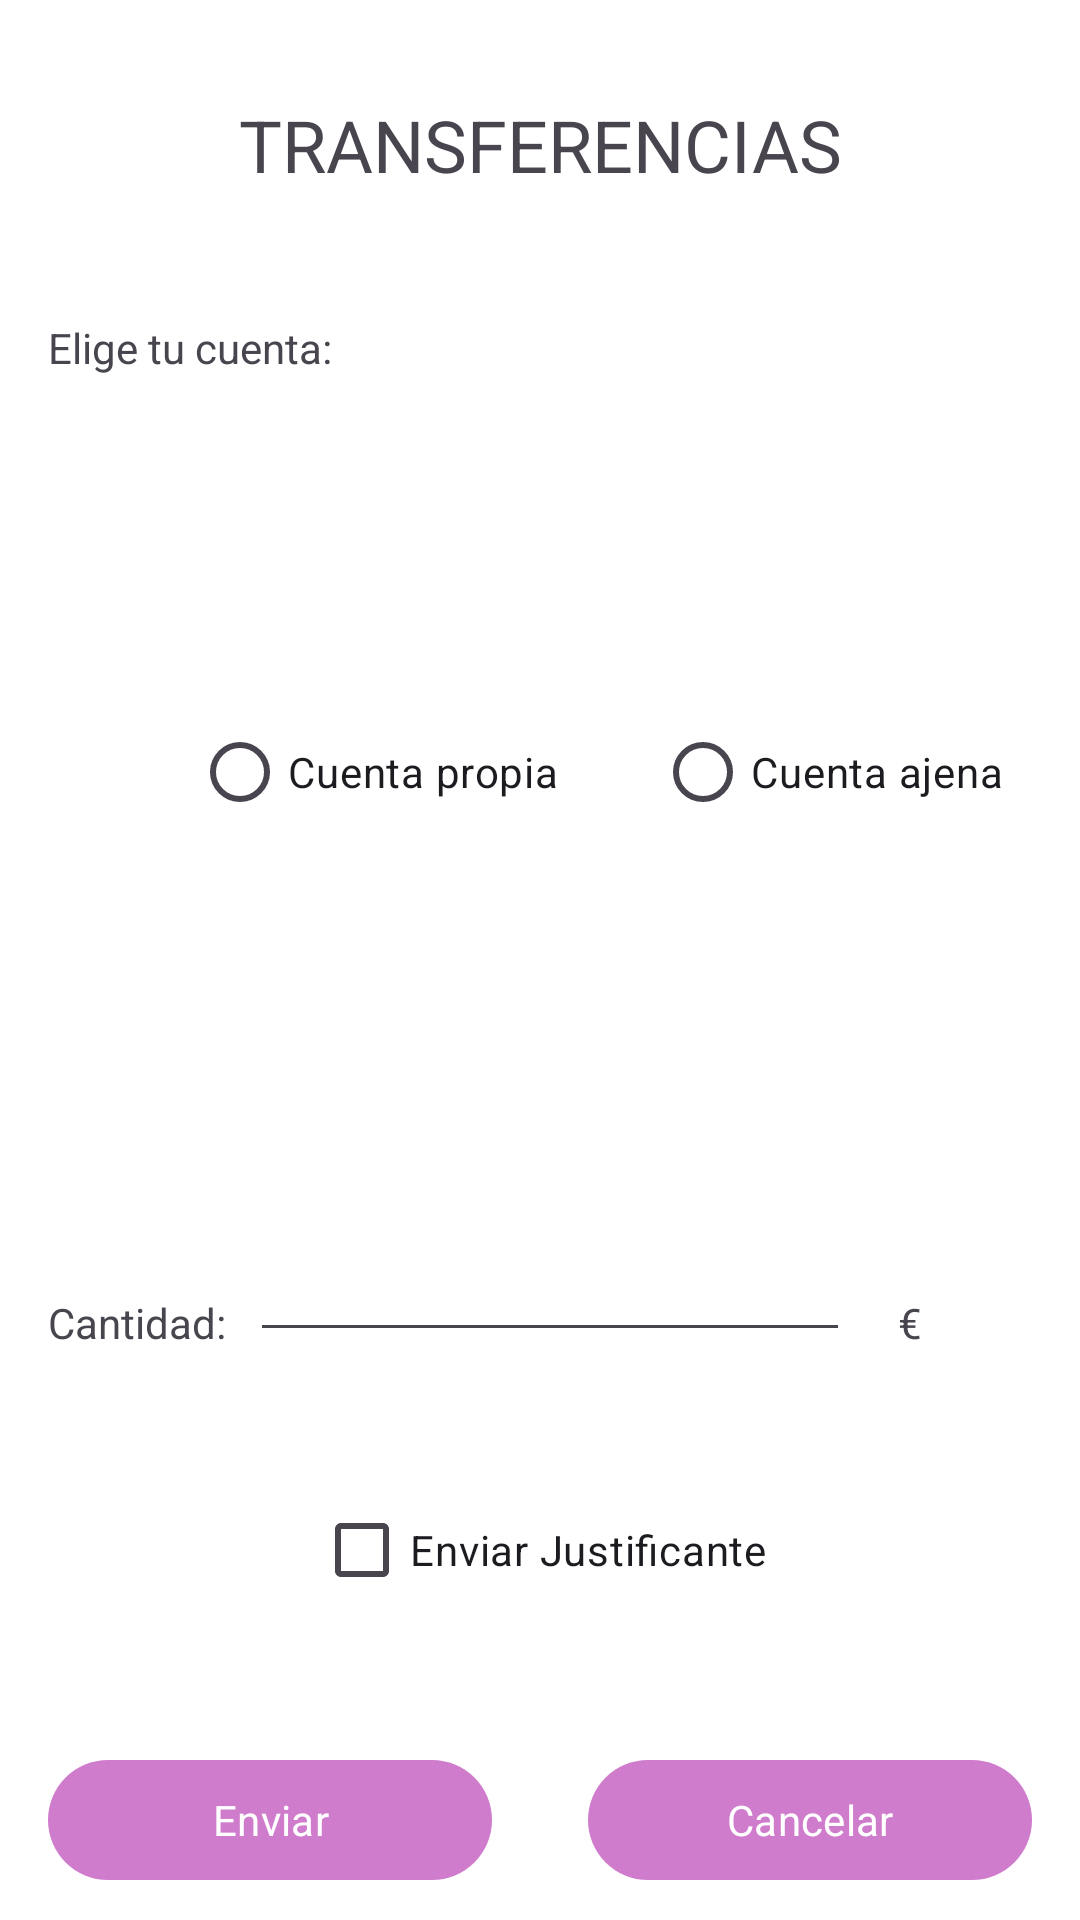

Write the Android layout XML for this screen, with the resource values it uses.
<!-- AndroidManifest.xml: application theme Theme.BanconManufe.TemaPropio -->
<!-- res/layout/activity_transfer.xml -->
<androidx.constraintlayout.widget.ConstraintLayout xmlns:android="http://schemas.android.com/apk/res/android"
    xmlns:app="http://schemas.android.com/apk/res-auto"
    xmlns:tools="http://schemas.android.com/tools"
    android:id="@+id/main"
    android:layout_width="match_parent"
    android:layout_height="match_parent"
    android:visibility="visible"
    tools:context=".activities.TransferActivity"
    >

    <TextView
        android:id="@+id/textView"
        android:layout_width="wrap_content"
        android:layout_height="wrap_content"
        android:layout_marginStart="16dp"
        android:layout_marginTop="32dp"
        android:layout_marginEnd="16dp"
        android:text="@string/transferenciass"
        android:textSize="24sp"
        app:layout_constraintEnd_toEndOf="parent"
        app:layout_constraintStart_toStartOf="parent"
        app:layout_constraintTop_toTopOf="parent" />

    <TextView
        android:id="@+id/cuenta"
        android:layout_width="wrap_content"
        android:layout_height="wrap_content"
        app:layout_constraintStart_toStartOf="parent"
        app:layout_constraintTop_toBottomOf="@id/textView"
        android:layout_marginTop="42dp"
        android:layout_marginStart="16dp"
        android:text="@string/elige_tu_cuenta"
        />

        <Spinner
            android:id="@+id/spCuentas"
            android:layout_width="wrap_content"
            android:layout_height="wrap_content"
            app:layout_constraintStart_toStartOf="parent"
            app:layout_constraintEnd_toEndOf="parent"
            app:layout_constraintTop_toBottomOf="@+id/cuenta"
            android:layout_marginTop="42dp"
        />

        <androidx.constraintlayout.widget.Guideline
            android:id="@+id/guideline"
            android:layout_width="wrap_content"
            android:layout_height="wrap_content"
            android:orientation="vertical"
            app:layout_constraintGuide_percent="0.5" />

    <RadioGroup
        android:id="@+id/radioGroup"
        android:layout_width="match_parent"
        android:layout_height="wrap_content"
        app:layout_constraintEnd_toEndOf="parent"
        app:layout_constraintStart_toStartOf="parent"
        app:layout_constraintTop_toBottomOf="@id/spCuentas"
        android:orientation="horizontal">

        <androidx.constraintlayout.widget.Guideline
            android:id="@+id/guideline2"
            android:layout_width="wrap_content"
            android:layout_height="wrap_content"
            android:orientation="vertical"
            app:layout_constraintGuide_percent="0.5" />
        <RadioButton
            android:id="@+id/rbPropia"
            android:layout_width="wrap_content"
            android:layout_height="wrap_content"
            app:layout_constraintStart_toStartOf="parent"
            app:layout_constraintTop_toBottomOf="@id/spCuentas"
            android:text="@string/cuenta_propia"
            android:layout_marginEnd="16dp"
            android:layout_marginTop="42dp"
            android:layout_marginStart="64dp"
            />

        <RadioButton
            android:id="@+id/rbAjena"
            android:layout_width="wrap_content"
            android:layout_height="wrap_content"
            app:layout_constraintStart_toEndOf="@id/rbPropia"
            app:layout_constraintTop_toBottomOf="@id/spCuentas"
            android:text="@string/cuenta_ajena"
            android:layout_marginTop="42dp"
            android:layout_marginStart="16dp"
            />
    </RadioGroup>

        <Spinner
            android:id="@+id/opcion1"
            android:layout_width="wrap_content"
            android:layout_height="wrap_content"
            app:layout_constraintStart_toStartOf="parent"
            app:layout_constraintEnd_toEndOf="parent"
            app:layout_constraintTop_toBottomOf="@+id/radioGroup"
            android:layout_marginTop="42dp"
            android:visibility="invisible"
            />


            <com.google.android.material.textfield.TextInputEditText
                android:id="@+id/opcion2"
                android:layout_width="match_parent"
                android:layout_height="wrap_content"
                app:layout_constraintStart_toStartOf="parent"
                app:layout_constraintTop_toBottomOf="@id/radioGroup"
                app:layout_constraintEnd_toEndOf="parent"
                app:helperText="Escribe el num. cuenta ajena"
                android:visibility="invisible"
                android:layout_marginTop="42dp"
                android:layout_marginStart="16dp"
                android:layout_marginEnd="16dp"
            />

    <TextView
        android:id="@+id/cantidad"
        android:layout_width="wrap_content"
        android:layout_height="wrap_content"
        app:layout_constraintStart_toStartOf="parent"
        app:layout_constraintTop_toBottomOf="@id/radioGroup"
        android:layout_marginStart="16dp"
        android:layout_marginTop="150dp"
        android:text="@string/cantidad"
        />

    <com.google.android.material.textfield.TextInputEditText
        android:id="@+id/etCantidad"
        android:layout_width="200dp"
        android:layout_height="wrap_content"
        android:layout_marginTop="128dp"
        app:layout_constraintStart_toEndOf="@id/cantidad"
        app:layout_constraintTop_toBottomOf="@id/radioGroup"
        android:layout_marginStart="8dp"
        android:layout_marginEnd="8dp"
        />

    <TextView
        android:id="@+id/euros"
        android:layout_width="wrap_content"
        android:layout_height="wrap_content"
        app:layout_constraintStart_toEndOf="@id/etCantidad"
        app:layout_constraintTop_toBottomOf="@id/radioGroup"
        android:layout_marginStart="16dp"
        android:layout_marginTop="150dp"
        android:text="@string/euricos"
        />

    <Spinner
        android:id="@+id/spinner2"
        android:layout_width="40dp"
        android:layout_height="wrap_content"
        app:layout_constraintStart_toEndOf="@id/euros"
        app:layout_constraintEnd_toEndOf="parent"
        app:layout_constraintTop_toBottomOf="@+id/radioGroup"
        android:layout_marginTop="150dp"
        android:layout_marginStart="12dp"
        />

    <CheckBox
        android:id="@+id/checkbox"
        android:layout_width="wrap_content"
        android:layout_height="wrap_content"
        app:layout_constraintEnd_toEndOf="parent"
        app:layout_constraintStart_toStartOf="parent"
        app:layout_constraintTop_toBottomOf="@id/etCantidad"
        android:layout_marginTop="42dp"
        android:text="@string/enviar_justificante"
        />

    <com.google.android.material.button.MaterialButton
        android:id="@+id/enviar"
        android:layout_width="0dp"
        android:layout_height="wrap_content"
        app:layout_constraintEnd_toEndOf="@id/guideline"
        app:layout_constraintTop_toBottomOf="@id/checkbox"
        app:layout_constraintStart_toStartOf="parent"
        android:layout_marginStart="16dp"
        android:layout_marginTop="42dp"
        android:layout_marginEnd="16dp"
        android:text="@string/enviar" />

    <com.google.android.material.button.MaterialButton
        android:id="@+id/cancelar"
        android:layout_width="0dp"
        android:layout_height="wrap_content"
        app:layout_constraintEnd_toEndOf="parent"
        app:layout_constraintTop_toBottomOf="@id/checkbox"
        app:layout_constraintStart_toStartOf="@id/guideline"
        android:layout_marginStart="16dp"
        android:layout_marginTop="42dp"
        android:layout_marginEnd="16dp"
        android:text="@string/cancelar"
        />


</androidx.constraintlayout.widget.ConstraintLayout>
<!-- resources referenced by this layout -->
<resources>
  <string name="cancelar">Cancelar</string>
  <string name="cantidad">Cantidad:</string>
  <string name="cuenta_ajena">Cuenta ajena</string>
  <string name="cuenta_propia">Cuenta propia</string>
  <string name="elige_tu_cuenta">Elige tu cuenta:</string>
  <string name="enviar">Enviar</string>
  <string name="enviar_justificante">Enviar Justificante</string>
  <string name="euricos">€</string>
  <string name="transferenciass">TRANSFERENCIAS</string>
  <style name="Theme.BanconManufe.TemaPropio">
  
          <item name="colorPrimary">@color/lila </item>
          <item name="fontFamily">@font/gatewayheaven</item>
          <item name="android:windowBackground">@drawable/bc</item>
          <item name="textInputStyle">@style/CustomTextInputLayout</item>
      </style>
  <color name="lila">#D07CCD</color>
  <style name="CustomTextInputLayout" parent="Widget.Material3.TextInputLayout.FilledBox">
  
          <item name="boxBackgroundColor">@android:color/white</item>
          <item name="helperTextTextColor">@color/lila</item>
          <item name="boxStrokeColor">@android:color/transparent</item>
          <item name="boxStrokeWidth">0dp</item>
          <item name="boxCornerRadiusTopStart">16dp</item>
          <item name="boxCornerRadiusTopEnd">16dp</item>
          <item name="boxCornerRadiusBottomStart">16dp</item>
          <item name="boxCornerRadiusBottomEnd">16dp</item>
      </style>
</resources>
